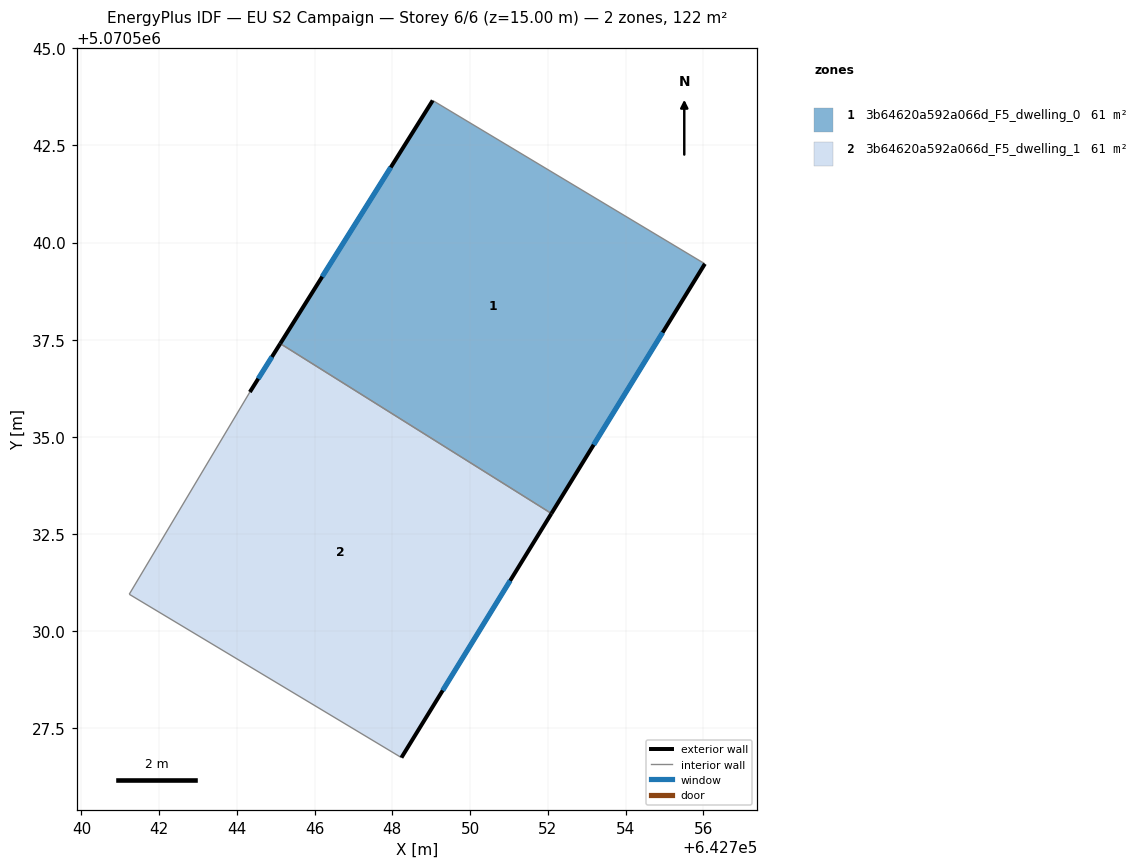
=== STOREY PLAN SPEC (per zone: floor XY polygon, exterior-wall plan segments, windows/doors) ===
zone 1: 3b64620a592a066d_F5_dwelling_0  (61.2 m²)
  floor: (642756.04, 5070539.45) (642752.09, 5070533.03) (642745.11, 5070537.40) (642749.04, 5070543.66)
  exterior wall: (642752.09, 5070533.03) – (642756.04, 5070539.45)  [7.5 m]
    window: (642753.18, 5070534.80) – (642754.96, 5070537.69)  [4.6 m²]
  exterior wall: (642749.04, 5070543.66) – (642745.11, 5070537.40)  [7.4 m]
    window: (642747.96, 5070541.94) – (642746.19, 5070539.12)  [4.5 m²]
  interior walls: 2
zone 2: 3b64620a592a066d_F5_dwelling_1  (61.2 m²)
  floor: (642752.09, 5070533.03) (642748.23, 5070526.75) (642741.23, 5070530.95) (642744.33, 5070536.16) (642745.11, 5070537.40)
  exterior wall: (642748.23, 5070526.75) – (642752.09, 5070533.03)  [7.4 m]
    window: (642749.30, 5070528.48) – (642751.03, 5070531.30)  [4.5 m²]
  exterior wall: (642745.11, 5070537.40) – (642744.33, 5070536.16)  [1.5 m]
    window: (642744.90, 5070537.06) – (642744.55, 5070536.50)  [0.9 m²]
  interior walls: 3

=== DERIVED (storey summary) ===
Building: EU S2 Campaign
Storey: 6 of 6  (floor level z = 15.00 m)
Storey gross floor area: 122.4 m²
Zones on this storey: 2
  - 3b64620a592a066d_F5_dwelling_0: floor 61.2 m²; exterior wall 14.9 m (44.8 m²); 2 window(s) 9.1 m²; WWR 20.2%
  - 3b64620a592a066d_F5_dwelling_1: floor 61.2 m²; exterior wall 8.8 m (26.5 m²); 2 window(s) 5.4 m²; WWR 20.2%
Zone adjacency (shared interzone walls):
  - 3b64620a592a066d_F5_dwelling_0 ↔ 3b64620a592a066d_F5_dwelling_1